Photos from the image-classification dataset "img_dataset" in the GitHub repository codomposer/audio-recognition. Its 2 classes are: cat, dog.

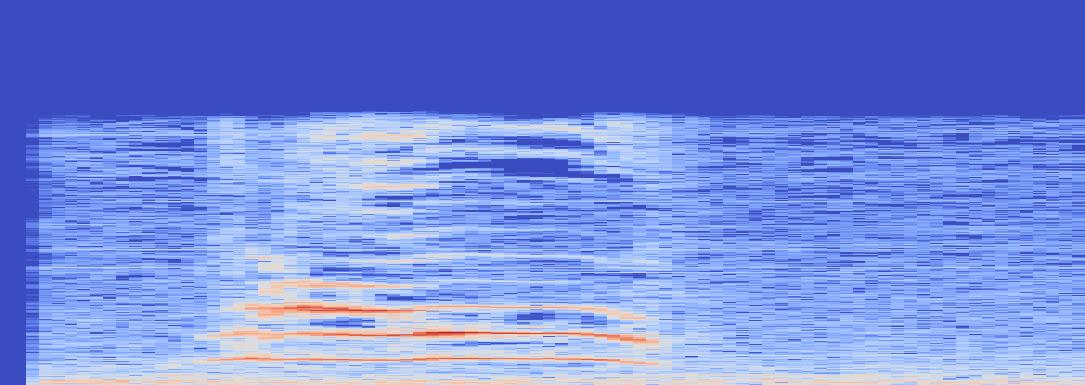
Label: cat

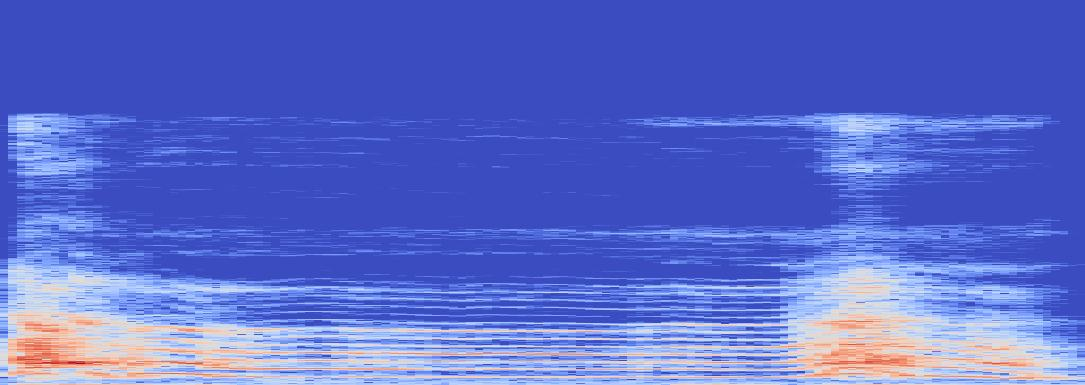
Label: dog

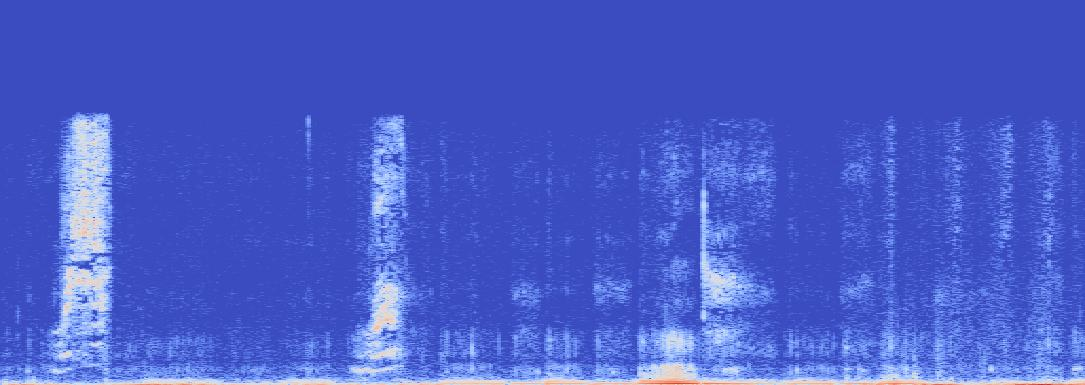
Label: cat

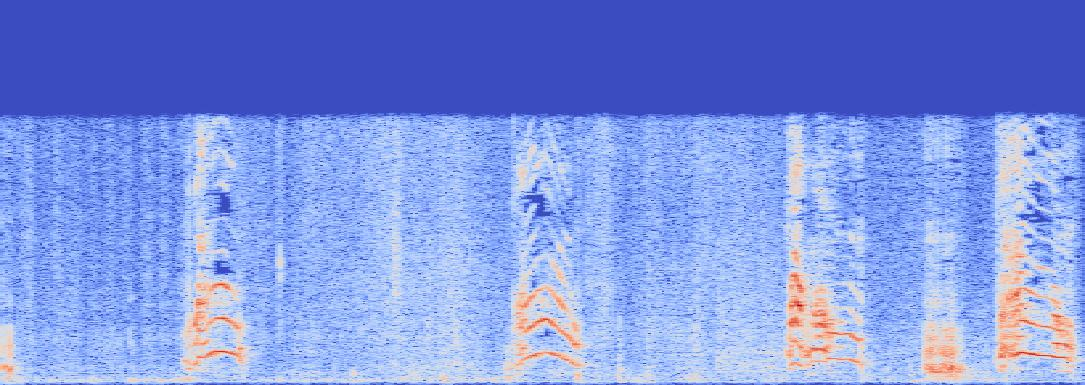
Label: cat

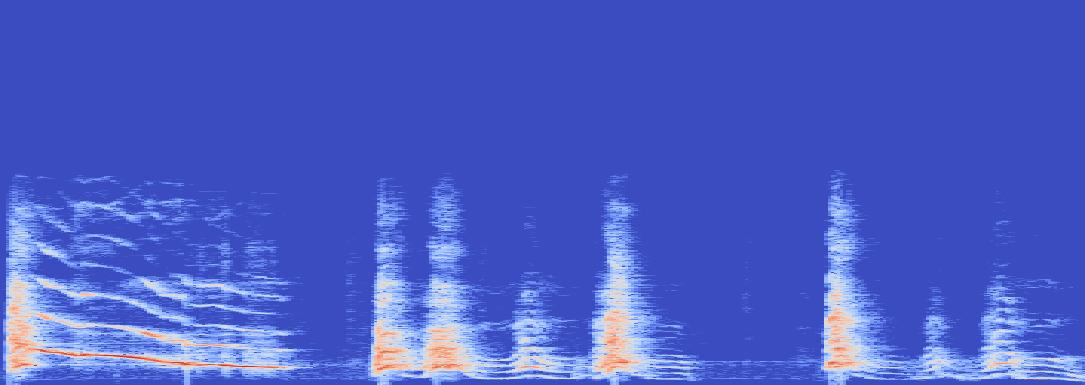
Label: dog

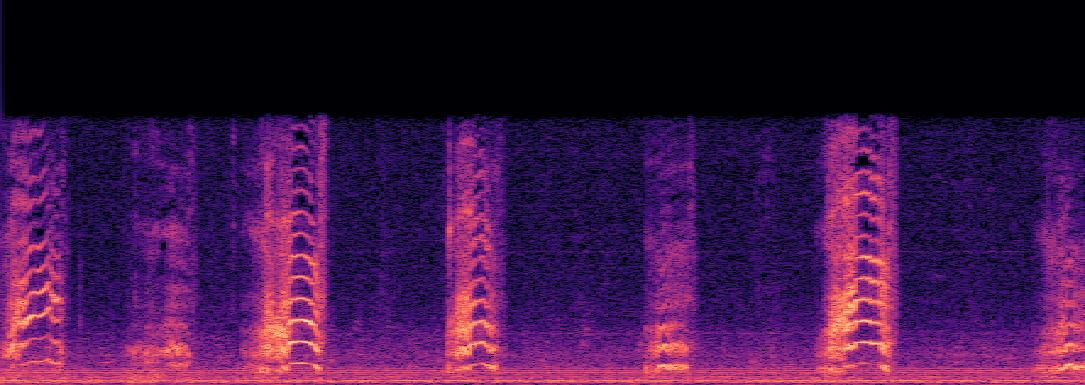
Label: cat
